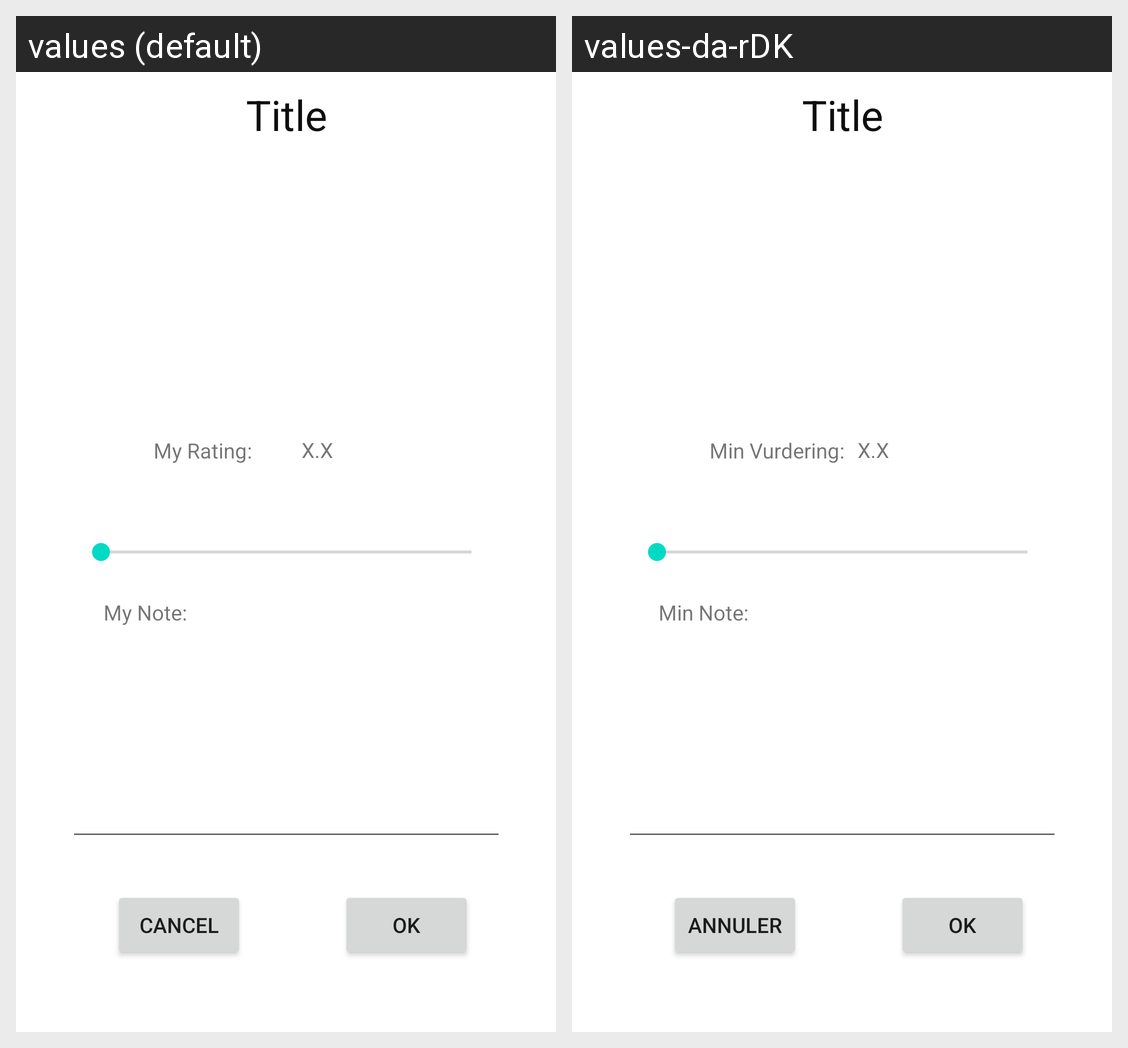

Locale-by-locale string values for the Android screen shown in this grid:
Android screen res/layout/activity_edit.xml rendered under 2 locales, left to right: values (default), values-da-rDK. Device: Nexus 5 (rendered at 1080×1920; each locale shown at half size, 540×960, under a caption strip naming it); theme Theme.Assignment1_MHH.
Strings drawn on this screen, with the default value and each locale's value (text and hints the layout hard-codes, and strings that could not be matched under every locale, appear in the picture but are not listed):

myNotes
  values: My Note:
  values-da-rDK: Min Note:

myRating
  values: My Rating:
  values-da-rDK: Min Vurdering:

btnCancel
  values: CANCEL
  values-da-rDK: ANNULER

btnOK
  values: OK
  values-da-rDK: OK
